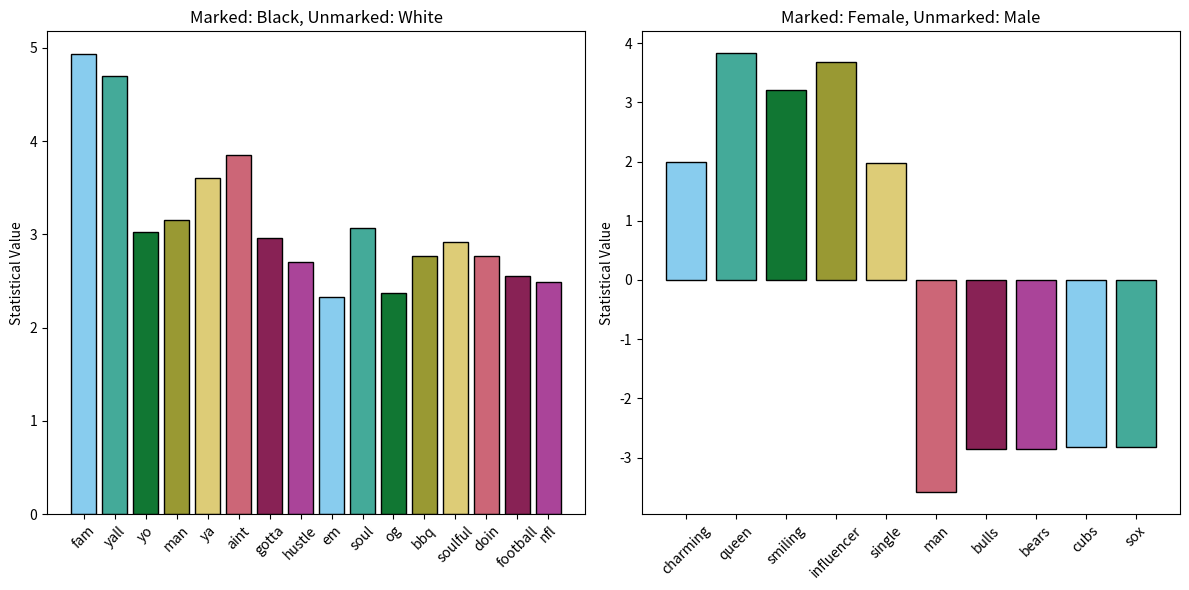

Source code (Python):
import matplotlib.pyplot as plt

# Data for plotting
data = {
    'subplot1': {'words': ['fam', 'yall', 'yo', 'man', 'ya', 'aint', 'gotta', 'hustle', 'em',
 'soul', 'og', 'bbq', 'soulful', 'doin', 'football', 'nfl'],
'values': [4.932, 4.701, 3.029, 3.15, 3.60, 3.85, 2.9593482319462807, 2.7052452929109716, 2.3326114333847165, 3.069486706163987, 2.36779936597953, 2.7722146224468105, 2.9220179147489342, 2.766710109832499, 2.551982329174039, 2.4864237395010043]},
    'subplot2': {'words': ['charming', 'queen', 'smiling', 'influencer', 'single', 'man', 'bulls', 'bears', 'cubs', 'sox'],
'values': [1.989089861006916, 3.8293280797432434, 3.2143924980259846, 3.6887586802002716,
1.977019449074289, -3.584, -2.853, -2.853, -2.822, -2.822]}
}

print("Length of words: ", len(data['subplot1']['words']))
print("Length of values: ", len(data['subplot1']['values']))

# Create a figure and a set of subplots
fig, axs = plt.subplots(1, 2, figsize=(12, 6))

colors = ['#88CCEE', '#44AA99', '#117733', '#999933', '#DDCC77',
          '#CC6677', '#882255', '#AA4499']
# Plotting for the first subplot
axs[0].bar(data['subplot1']['words'], data['subplot1']['values'], color=colors, edgecolor='black')
axs[0].set_title('Marked: Black, Unmarked: White')
axs[0].set_ylabel('Statistical Value')

labels = axs[0].get_xticklabels()

axs[0].set_xticklabels(labels, rotation=45)

#axs[0].set_ylim(5, 2.2)

# Plotting for the second subplot
axs[1].bar(data['subplot2']['words'], data['subplot2']['values'], color=colors, edgecolor='black')
axs[1].set_title('Marked: Female, Unmarked: Male')
axs[1].set_ylabel('Statistical Value')
#axs[0].set_xticklabels(rotation=45)

labels = axs[1].get_xticklabels()
axs[1].set_xticklabels(labels, rotation=45)
#axs[1].set_ylim(2.0, 4)

# Adjust layout to prevent overlap
plt.tight_layout()

# Display the plot
plt.savefig('marked_personas_plot.png')
